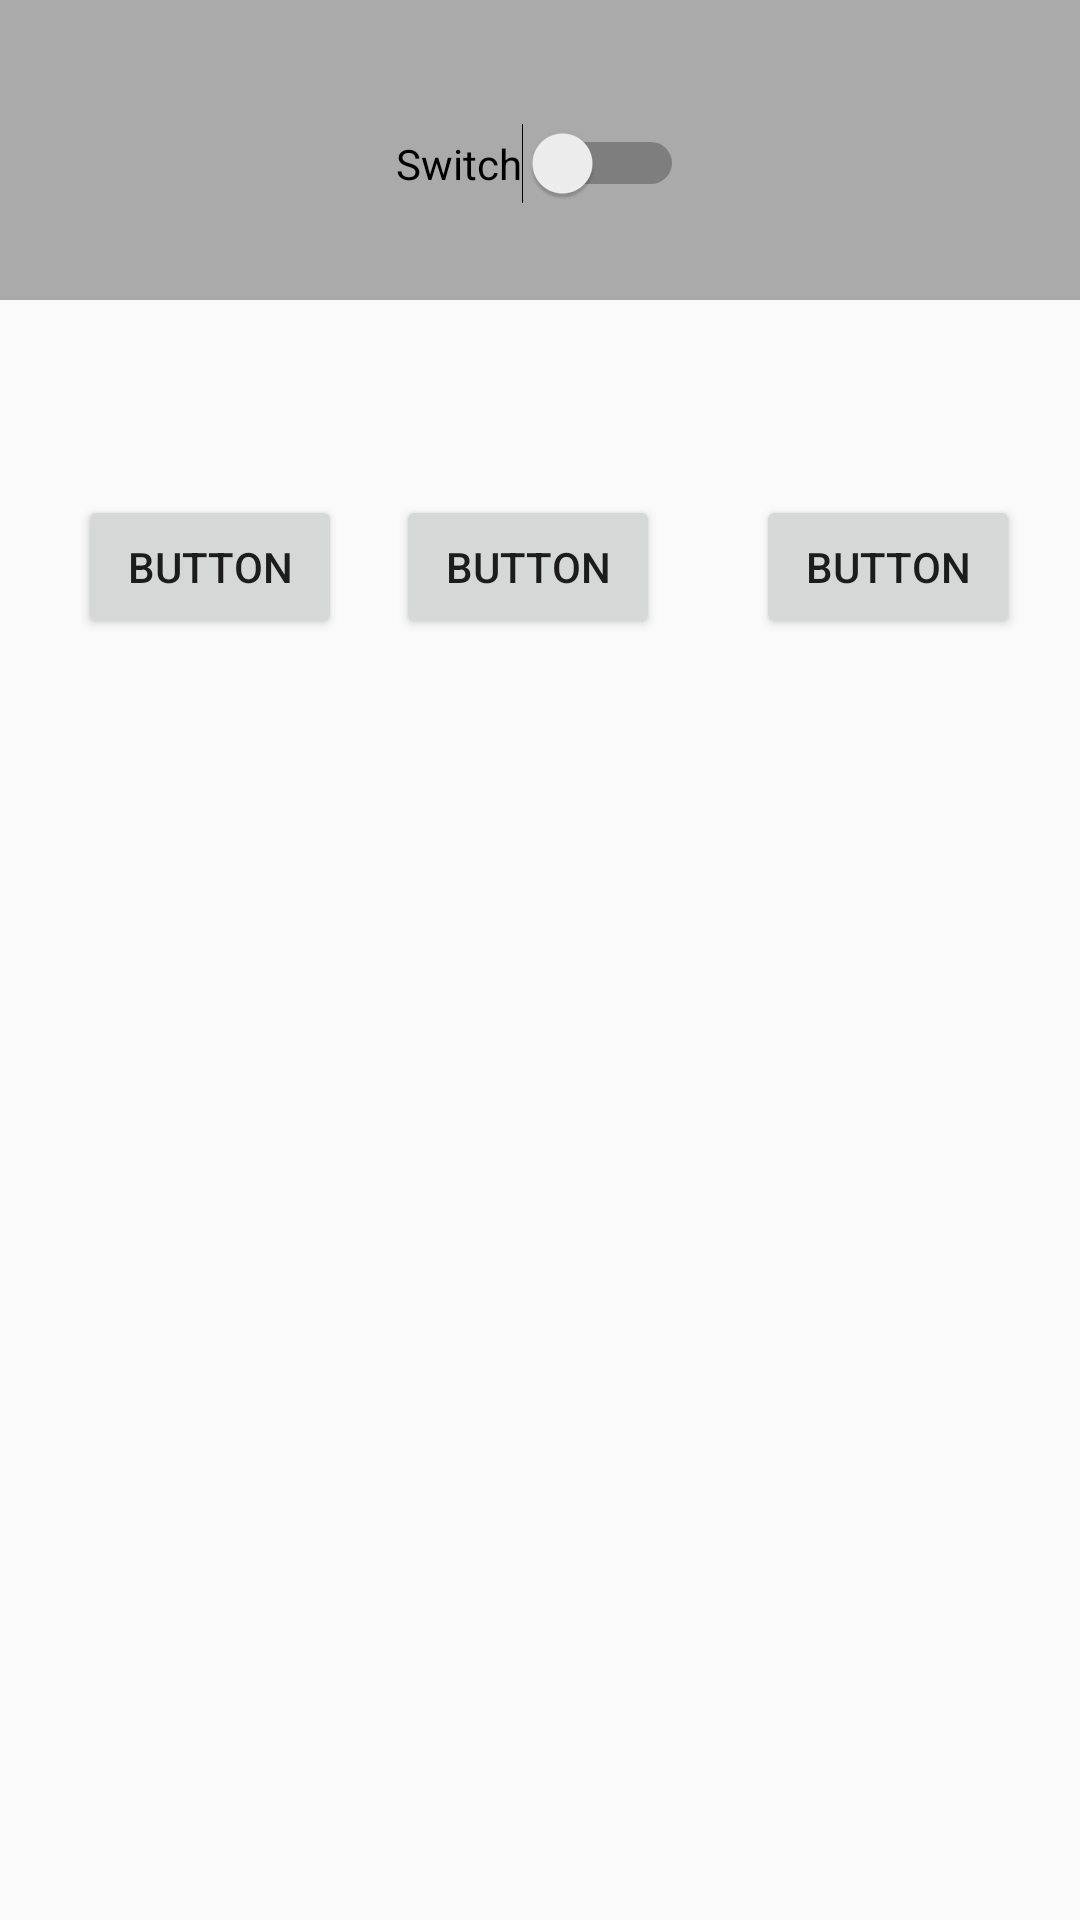

Write the Android layout XML for this screen, with the resource values it uses.
<!-- AndroidManifest.xml: application theme AppTheme -->
<!-- res/layout/relative.xml -->
<?xml version="1.0" encoding="utf-8"?>
<RelativeLayout xmlns:android="http://schemas.android.com/apk/res/android"
    android:orientation="vertical" android:layout_width="match_parent"
    android:layout_height="match_parent">
<View
    android:layout_width="match_parent"
    android:layout_height="100dp"
    android:background="@android:color/darker_gray"
    android:id="@+id/view">
</View>

    <Switch
        android:id="@+id/switch1"
        android:layout_width="wrap_content"
        android:layout_height="wrap_content"
        android:layout_alignBottom="@+id/view"
        android:layout_centerHorizontal="true"
        android:layout_marginBottom="32dp"
        android:text="Switch" />
    <Button
        android:id="@+id/button"
        android:layout_width="wrap_content"
        android:layout_height="wrap_content"
        android:text="Button"
        android:layout_marginTop="65dp"
        android:layout_below="@+id/view"
        android:layout_alignStart="@+id/switch1" />
    <Button
        android:id="@+id/button2"
        android:layout_width="wrap_content"
        android:layout_height="wrap_content"
        android:text="Button"
        android:layout_alignTop="@+id/button"
        android:layout_marginEnd="18dp"
        android:layout_toStartOf="@id/button"
        />
    <Button
        android:id="@+id/button3"
        android:layout_width="wrap_content"
        android:layout_height="wrap_content"
        android:text="Button"
        android:layout_marginEnd="20dp"
        android:layout_alignBaseline="@+id/button"
        android:layout_alignBottom="@+id/button"
        android:layout_alignParentEnd="true" />
</RelativeLayout>
<!-- resources referenced by this layout -->
<resources>
  <style name="AppTheme" parent="Theme.AppCompat.Light.DarkActionBar">
          
          <item name="colorPrimary">@color/primary</item>
          <item name="colorPrimaryDark">@color/primary_dark</item>
          <item name="colorAccent">@color/accent</item>
      </style>
  <color name="primary">#8BC34A</color>
  <color name="primary_dark">#689F38</color>
  <color name="accent">#7C4DFF</color>
</resources>
